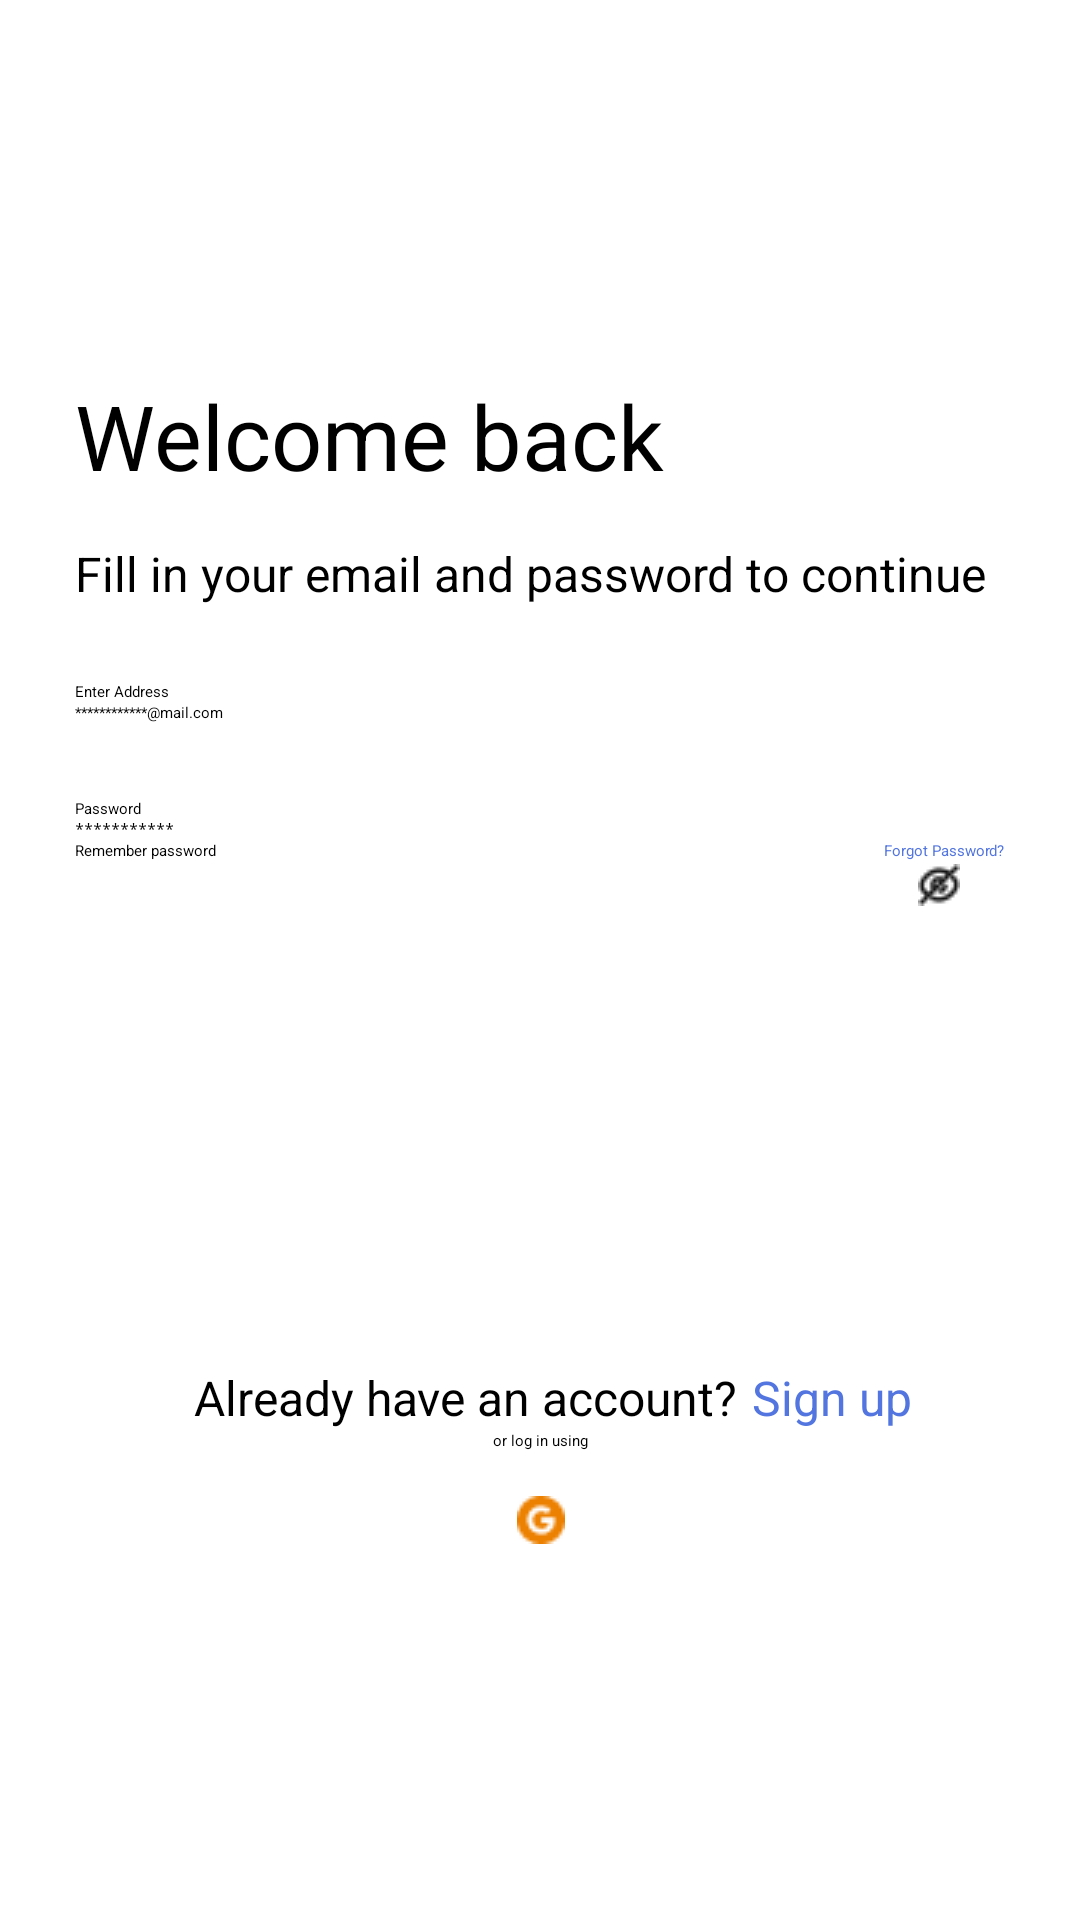

Android layout source for this screen:
<!-- AndroidManifest.xml: application theme Theme.MyApplication -->
<!-- res/layout/log_in.xml -->
<?xml version="1.0" encoding="utf-8"?>
<androidx.constraintlayout.widget.ConstraintLayout xmlns:android="http://schemas.android.com/apk/res/android"
    xmlns:app="http://schemas.android.com/apk/res-auto"
    xmlns:tools="http://schemas.android.com/tools"
    android:layout_width="match_parent"
    android:layout_height="match_parent"
    tools:context=".LogIn">

<TextView
    android:id="@+id/text1"
    android:layout_width="wrap_content"
    android:layout_height="wrap_content"
    app:layout_constraintTop_toTopOf="parent"
    app:layout_constraintStart_toStartOf="parent"
    android:layout_marginTop="125dp"
    android:layout_marginStart="25dp"
    android:text="Welcome back"
    android:textColor="@color/black"
    android:textSize="30sp">
</TextView>
    <TextView
        android:id="@+id/text2"
        android:layout_width="wrap_content"
        android:layout_height="wrap_content"
        app:layout_constraintTop_toBottomOf="@id/text1"
        app:layout_constraintStart_toStartOf="parent"
        android:layout_marginTop="15dp"
        android:layout_marginStart="25dp"
        android:text="Fill in your email and password to continue"
        android:textSize="16sp">
    </TextView>
    <TextView
        android:id="@+id/text3"
        android:layout_width="wrap_content"
        android:layout_height="wrap_content"
        app:layout_constraintTop_toBottomOf="@id/text2"
        app:layout_constraintStart_toStartOf="parent"
        android:layout_marginStart="25dp"
        android:layout_marginTop="25dp"
        android:text="Enter Address">
    </TextView>
    <EditText
        android:id="@+id/email"
        android:layout_width="match_parent"
        android:layout_height="wrap_content"
        app:layout_constraintTop_toBottomOf="@id/text3"
        app:layout_constraintStart_toStartOf="parent"
        android:layout_marginStart="25dp"
        android:layout_marginEnd="25dp"
        android:hint="************@mail.com"
        android:inputType="textEmailAddress"
        >

    </EditText>

    <TextView
        android:id="@+id/text4"
        android:layout_width="wrap_content"
        android:layout_height="wrap_content"
        app:layout_constraintTop_toBottomOf="@id/email"
        app:layout_constraintStart_toStartOf="parent"
        android:layout_marginStart="25dp"
        android:layout_marginTop="25dp"
        android:text="Password">
    </TextView>
    <EditText
        android:id="@+id/password"
        android:layout_width="match_parent"
        android:layout_height="wrap_content"
        app:layout_constraintTop_toBottomOf="@id/text4"
        app:layout_constraintStart_toStartOf="parent"
        android:layout_marginStart="25dp"
        android:layout_marginEnd="25dp"
        android:hint="***********"
        android:inputType="textPassword"
        >
    </EditText>
    <ImageButton
        android:layout_width="wrap_content"
        android:layout_height="wrap_content"
        app:layout_constraintTop_toTopOf="@id/password"
        android:layout_marginTop="15dp"
        android:layout_marginEnd="15dp"
        app:layout_constraintEnd_toEndOf="@id/password"
        android:background="@drawable/eye"
        >

    </ImageButton>
    <CheckBox
        android:id="@+id/checkbox"
        android:layout_width="wrap_content"
        android:layout_height="wrap_content"
        app:layout_constraintTop_toBottomOf="@id/password"
        app:layout_constraintStart_toStartOf="parent"
        android:layout_marginStart="25dp"
        android:text="Remember password"
        >
    </CheckBox>
    <TextView
        android:layout_width="wrap_content"
        android:layout_height="wrap_content"
        app:layout_constraintEnd_toEndOf="@id/password"
        app:layout_constraintTop_toBottomOf="@id/password"
        android:text="Forgot Password?"
        android:textColor="@color/blue">
    </TextView>
    <androidx.appcompat.widget.AppCompatButton
        android:id="@+id/button"
        android:layout_width="match_parent"
        android:layout_height="wrap_content"
        app:layout_constraintEnd_toEndOf="parent"
        app:layout_constraintStart_toStartOf="parent"
        app:layout_constraintBottom_toBottomOf="parent"
        android:layout_marginBottom="200dp"
        android:layout_marginStart="25dp"
        android:layout_marginEnd="25dp"
        android:text="Log in"
        android:textColor="@color/white"
        android:background="@drawable/button"
        android:textAllCaps="false"
        android:textSize="20sp"
        android:onClick="Click"
        >
    </androidx.appcompat.widget.AppCompatButton>
    <TextView
        android:id="@+id/text5"
        android:layout_width="wrap_content"
        android:layout_height="wrap_content"
        app:layout_constraintTop_toBottomOf="@id/button"
        app:layout_constraintStart_toStartOf="@id/button"
        app:layout_constraintEnd_toEndOf="@id/button"
        android:layout_marginTop="15dp"
        android:layout_marginEnd="50dp"
        android:textSize="16sp"
        android:text="Already have an account?"
        />
    <TextView
        android:layout_width="wrap_content"
        android:layout_height="wrap_content"
        app:layout_constraintStart_toEndOf="@id/text5"
        app:layout_constraintTop_toTopOf="@id/text5"
        android:textSize="16sp"
        android:text="Sign up"
        android:textColor="@color/blue"
        android:layout_marginStart="5dp"
        />
    <TextView
        android:id="@+id/text6"
        android:layout_width="wrap_content"
        android:layout_height="wrap_content"
        app:layout_constraintTop_toBottomOf="@id/text5"
        app:layout_constraintStart_toStartOf="@id/text5"
        app:layout_constraintEnd_toEndOf="@id/text5"
        android:layout_marginStart="50dp"
        android:text="or log in using"
        />
    <ImageButton
        android:layout_width="wrap_content"
        android:layout_height="wrap_content"
        app:layout_constraintTop_toBottomOf="@id/text6"
        app:layout_constraintStart_toStartOf="@id/text6"
        app:layout_constraintEnd_toEndOf="@id/text6"
        android:layout_marginTop="15dp"
        android:background="@drawable/google"
        />

</androidx.constraintlayout.widget.ConstraintLayout>
<!-- resources referenced by this layout -->
<resources>
  <color name="black">#FF000000</color>
  <color name="blue">#5275DF</color>
  <color name="white">#FFFFFFFF</color>
  <!-- drawable eye: png bitmap (drawable, 436 bytes) -->
  <!-- drawable google: png bitmap (drawable, 487 bytes) -->
</resources>
